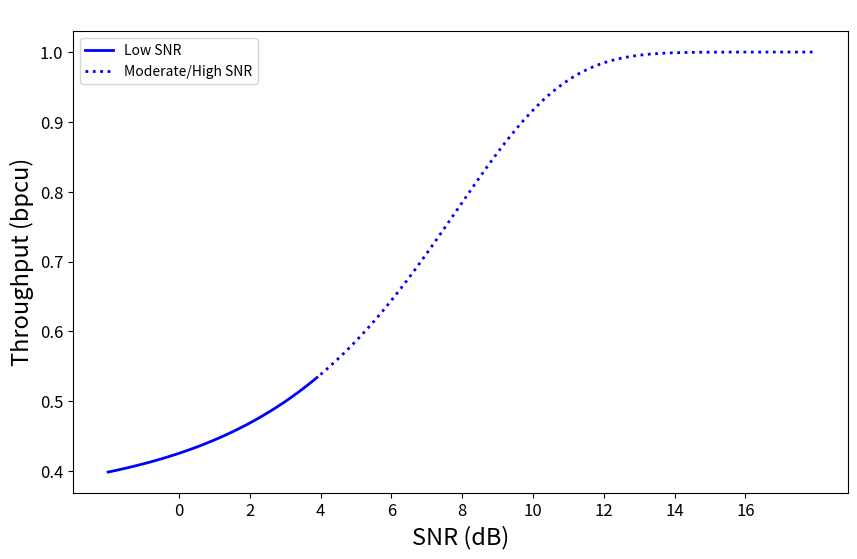

Source code (Python):
import numpy as np
import matplotlib.pyplot as plt

# Define SNR range in dB
snr_db = np.arange(-2, 18, 0.1)  # From -2 dB to 10 dB
snr_linear = 10 ** (snr_db / 10)  # Convert SNR from dB to linear

# Simplified function to estimate throughput, this is not based on actual data
# The actual performance can vary significantly based on numerous factors
throughput = 1 / (1 + np.exp(-0.3 * (snr_linear - 2)))

# Plotting
plt.figure(figsize=(10, 6))
plt.plot(snr_db[snr_db <= 4], throughput[snr_db <= 4], color='blue', linestyle='solid', label='Low SNR', linewidth=2)
plt.plot(snr_db[snr_db > 4], throughput[snr_db > 4], color='blue', linestyle='dotted', label='Moderate/High SNR', linewidth=2)
plt.xticks(range(0, 18, 2), fontsize=12)
plt.yticks(fontsize=12)
plt.title(' ')

# Make x-label and y-label bold and increase their size
plt.xlabel('SNR (dB)',fontsize=17)    #fontweight='bold'
plt.ylabel('Throughput (bpcu)', fontsize=17)

plt.legend()
plt.grid(False)
plt.show()
